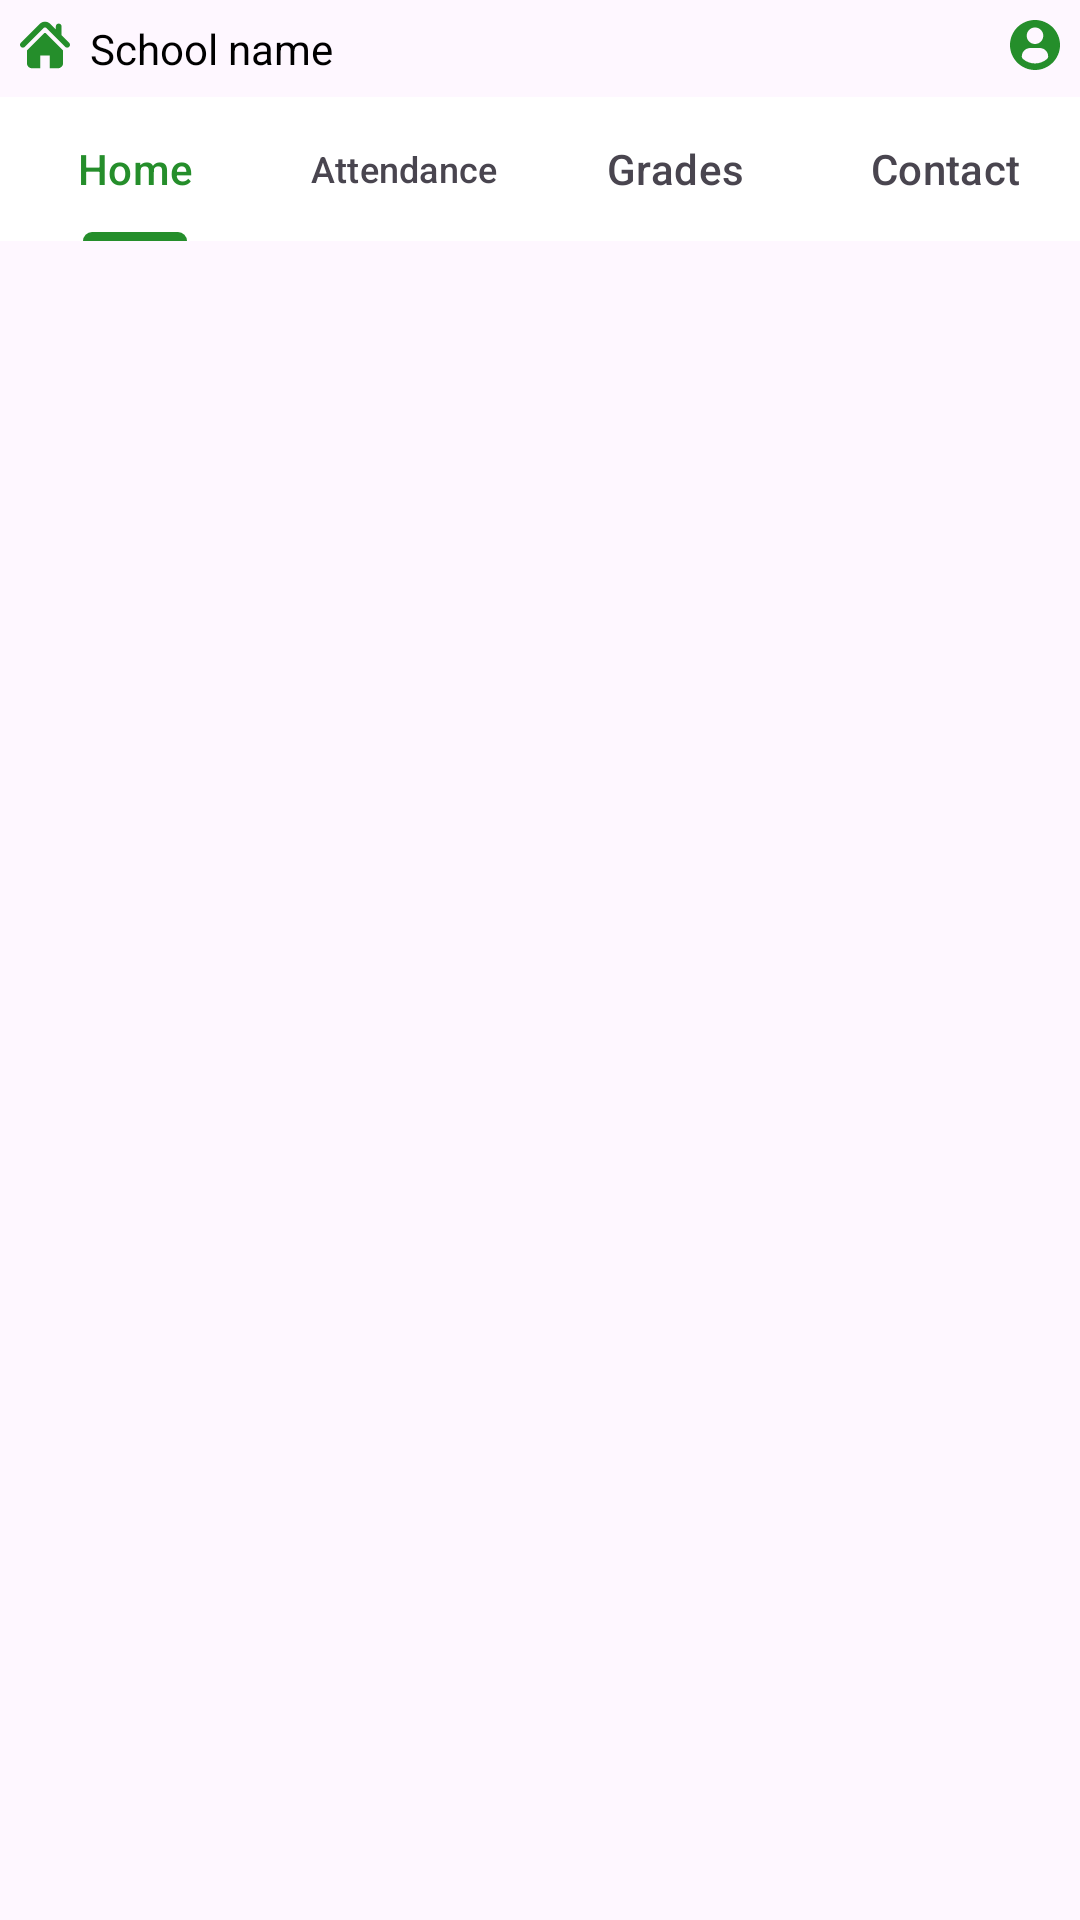

This screen was rendered from an Android layout file. Write that file and the resources it references.
<!-- AndroidManifest.xml: application theme Theme.TotalSchoolPlatformAndroid -->
<!-- res/layout/activity_main.xml -->
<?xml version="1.0" encoding="utf-8"?>
<LinearLayout xmlns:android="http://schemas.android.com/apk/res/android"
    xmlns:app="http://schemas.android.com/apk/res-auto"
    xmlns:tools="http://schemas.android.com/tools"
    android:layout_width="match_parent"
    android:layout_height="match_parent"
    tools:context=".MainActivity"
    android:orientation="vertical">

    <LinearLayout
        android:layout_width="match_parent"
        android:layout_height="wrap_content"
        android:layout_margin="20px">

        <ImageView
            android:layout_width="50px"
            android:layout_height="50px"
            android:layout_marginRight="20px"
            android:src="@drawable/home_icon" />

        <TextView
            android:layout_width="wrap_content"
            android:layout_height="wrap_content"
            android:text="School name"
            android:textColor="@color/black">
        </TextView>

        <LinearLayout
            android:layout_width="match_parent"
            android:layout_height="wrap_content"
            android:gravity="right">

        <ImageView
            android:layout_width="50px"
            android:layout_height="50px"
            android:src="@drawable/profile_user_icon" />
        </LinearLayout>

    </LinearLayout>

    <com.google.android.material.tabs.TabLayout
        android:id="@+id/tabLayout"
        android:layout_width="match_parent"
        android:layout_height="wrap_content"
        android:backgroundTint="@color/white"
        app:tabIndicatorColor="#258E2B"
        app:tabSelectedTextColor="#258E2B">

        <com.google.android.material.tabs.TabItem
            android:id="@+id/tab1"
            android:layout_width="wrap_content"
            android:layout_height="wrap_content"
            android:text="Home"/>

        <com.google.android.material.tabs.TabItem
            android:id="@+id/tab2"
            android:layout_width="wrap_content"
            android:layout_height="wrap_content"
            android:text="Attendance"/>

        <com.google.android.material.tabs.TabItem
            android:id="@+id/tab3"
            android:layout_width="wrap_content"
            android:layout_height="wrap_content"
            android:text="Grades"/>

        <com.google.android.material.tabs.TabItem
            android:id="@+id/tab4"
            android:layout_width="wrap_content"
            android:layout_height="wrap_content"
            android:text="Contact"/>

    </com.google.android.material.tabs.TabLayout>
    
    <FrameLayout
        android:id="@+id/frameLayout"
        android:layout_width="match_parent"
        android:layout_height="match_parent"
        android:visibility="visible">

    </FrameLayout>

</LinearLayout>
<!-- resources referenced by this layout -->
<resources>
  <!-- drawable home_icon (drawable) -->
  <vector xmlns:android="http://schemas.android.com/apk/res/android"
      android:width="800dp"
      android:height="800dp"
      android:viewportWidth="495.4"
      android:viewportHeight="495.4">
    <path
        android:pathData="M487.08,225.51l-75.08,-75.08V63.7c0,-15.68 -12.71,-28.39 -28.41,-28.39c-15.67,0 -28.38,12.71 -28.38,28.39v29.94L299.31,37.74c-27.64,-27.62 -75.69,-27.58 -103.27,0.05L8.31,225.51c-11.08,11.1 -11.08,29.07 0,40.16c11.09,11.1 29.09,11.1 40.17,0l187.71,-187.73c6.11,-6.08 16.89,-6.08 22.98,-0.02l187.74,187.75c5.57,5.55 12.82,8.31 20.08,8.31c7.27,0 14.54,-2.76 20.09,-8.31C498.17,254.59 498.17,236.62 487.08,225.51z"
        android:fillColor="#258E2B"/>
    <path
        android:pathData="M257.56,131.84c-5.45,-5.45 -14.28,-5.45 -19.72,0L72.71,296.91c-2.61,2.61 -4.09,6.16 -4.09,9.88v120.4c0,28.25 22.91,51.16 51.16,51.16h81.75v-126.61h92.3v126.61h81.75c28.25,0 51.16,-22.91 51.16,-51.16V306.79c0,-3.71 -1.47,-7.27 -4.09,-9.88L257.56,131.84z"
        android:fillColor="#258E2B"/>
  </vector>
  <!-- drawable profile_user_icon (drawable) -->
  <vector xmlns:android="http://schemas.android.com/apk/res/android"
      android:width="800dp"
      android:height="800dp"
      android:viewportWidth="45.532"
      android:viewportHeight="45.532">
    <path
        android:pathData="M22.766,0.001C10.194,0.001 0,10.193 0,22.766s10.193,22.765 22.766,22.765c12.574,0 22.766,-10.192 22.766,-22.765S35.34,0.001 22.766,0.001zM22.766,6.808c4.16,0 7.531,3.372 7.531,7.53c0,4.159 -3.371,7.53 -7.531,7.53c-4.158,0 -7.529,-3.371 -7.529,-7.53C15.237,10.18 18.608,6.808 22.766,6.808zM22.761,39.579c-4.149,0 -7.949,-1.511 -10.88,-4.012c-0.714,-0.609 -1.126,-1.502 -1.126,-2.439c0,-4.217 3.413,-7.592 7.631,-7.592h8.762c4.219,0 7.619,3.375 7.619,7.592c0,0.938 -0.41,1.829 -1.125,2.438C30.712,38.068 26.911,39.579 22.761,39.579z"
        android:fillColor="#258E2B"/>
  </vector>
  <style name="Theme.TotalSchoolPlatformAndroid" parent="Base.Theme.TotalSchoolPlatformAndroid" />
  <style name="Base.Theme.TotalSchoolPlatformAndroid" parent="Theme.Material3.DayNight.NoActionBar">
          
          
      </style>
  <!-- not gathered from this repository: default colours our renderer supplied (Android Studio template values) -->
  <color name="black">#FF000000</color>
  <color name="white">#FFFFFFFF</color>
</resources>
